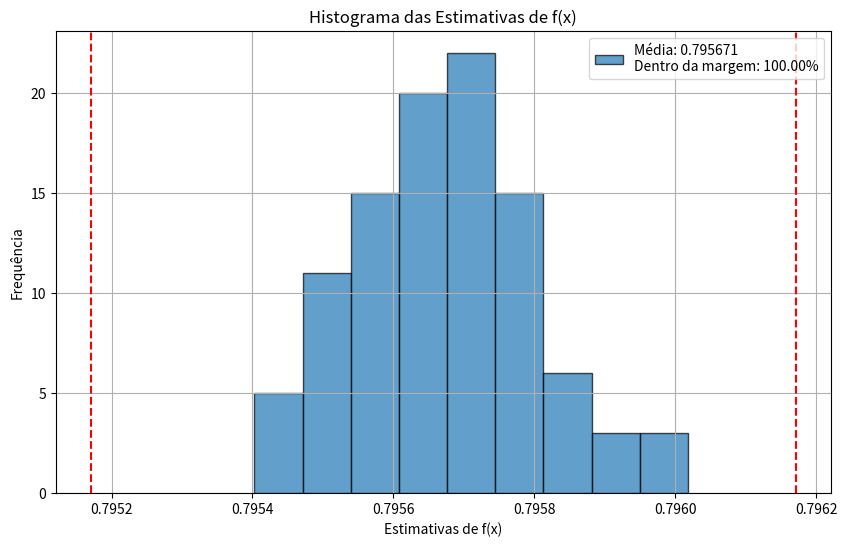

Generate this figure with matplotlib:
import numpy as np
import matplotlib.pyplot as plt

# Definindo a função f(x)
def f(x, a, b):
    return np.exp(-a * x) * np.cos(b * x)

# Definindo a função g(x)
def g(x):
    return -0.3964634796444 * x + 1

# Definindo a integral de g(x)
def G(x):
    return -0.3964634796444 * ((x**2) / 2) + x

def integrar(a, b, n):
    xi = np.random.uniform(0, 1, n)
    integral = np.sum(f(xi, a, b) - g(xi) + G(1))
    return integral/n

# Definindo os parâmetros a e b
a = 0.426348491
b = 0.39128791843
n = 500
num_simulacoes = 100

# Realizar as simulações
estimativas_integrais = [integrar(a, b, n) for _ in range(num_simulacoes)]

# Calculando a média
media = np.mean(estimativas_integrais)

# Calculando o erro e a porcentagem de pontos dentro da margem
limite_inferior = media - 0.0005
limite_superior = media + 0.0005
erros = [abs(estimativa - media)/media for estimativa in estimativas_integrais]
pontos_dentro_da_margem = sum(1 for erro in erros if erro < 0.0005)
porcentagem_dentro_da_margem = (pontos_dentro_da_margem / num_simulacoes) * 100

# Plotar histograma
plt.figure(figsize=(10, 6))
plt.hist(estimativas_integrais, bins='auto', edgecolor='black', alpha=0.7, label='Estimativas')

# Adicionando a média e a porcentagem dentro da margem na legenda
legenda = 'Média: {:.6f}\nDentro da margem: {:.2f}%'.format(media, porcentagem_dentro_da_margem)
plt.legend([legenda])

# Linhas verticais representando a margem
plt.axvline(x=limite_inferior, color='r', linestyle='--')
plt.axvline(x=limite_superior, color='r', linestyle='--')

# Configurações adicionais do gráfico
plt.xlabel('Estimativas de f(x)')
plt.ylabel('Frequência')
plt.title('Histograma das Estimativas de f(x)')

# Exibindo o gráfico
plt.grid(True)
plt.show()

print("Estimativa de f(x):", media)
